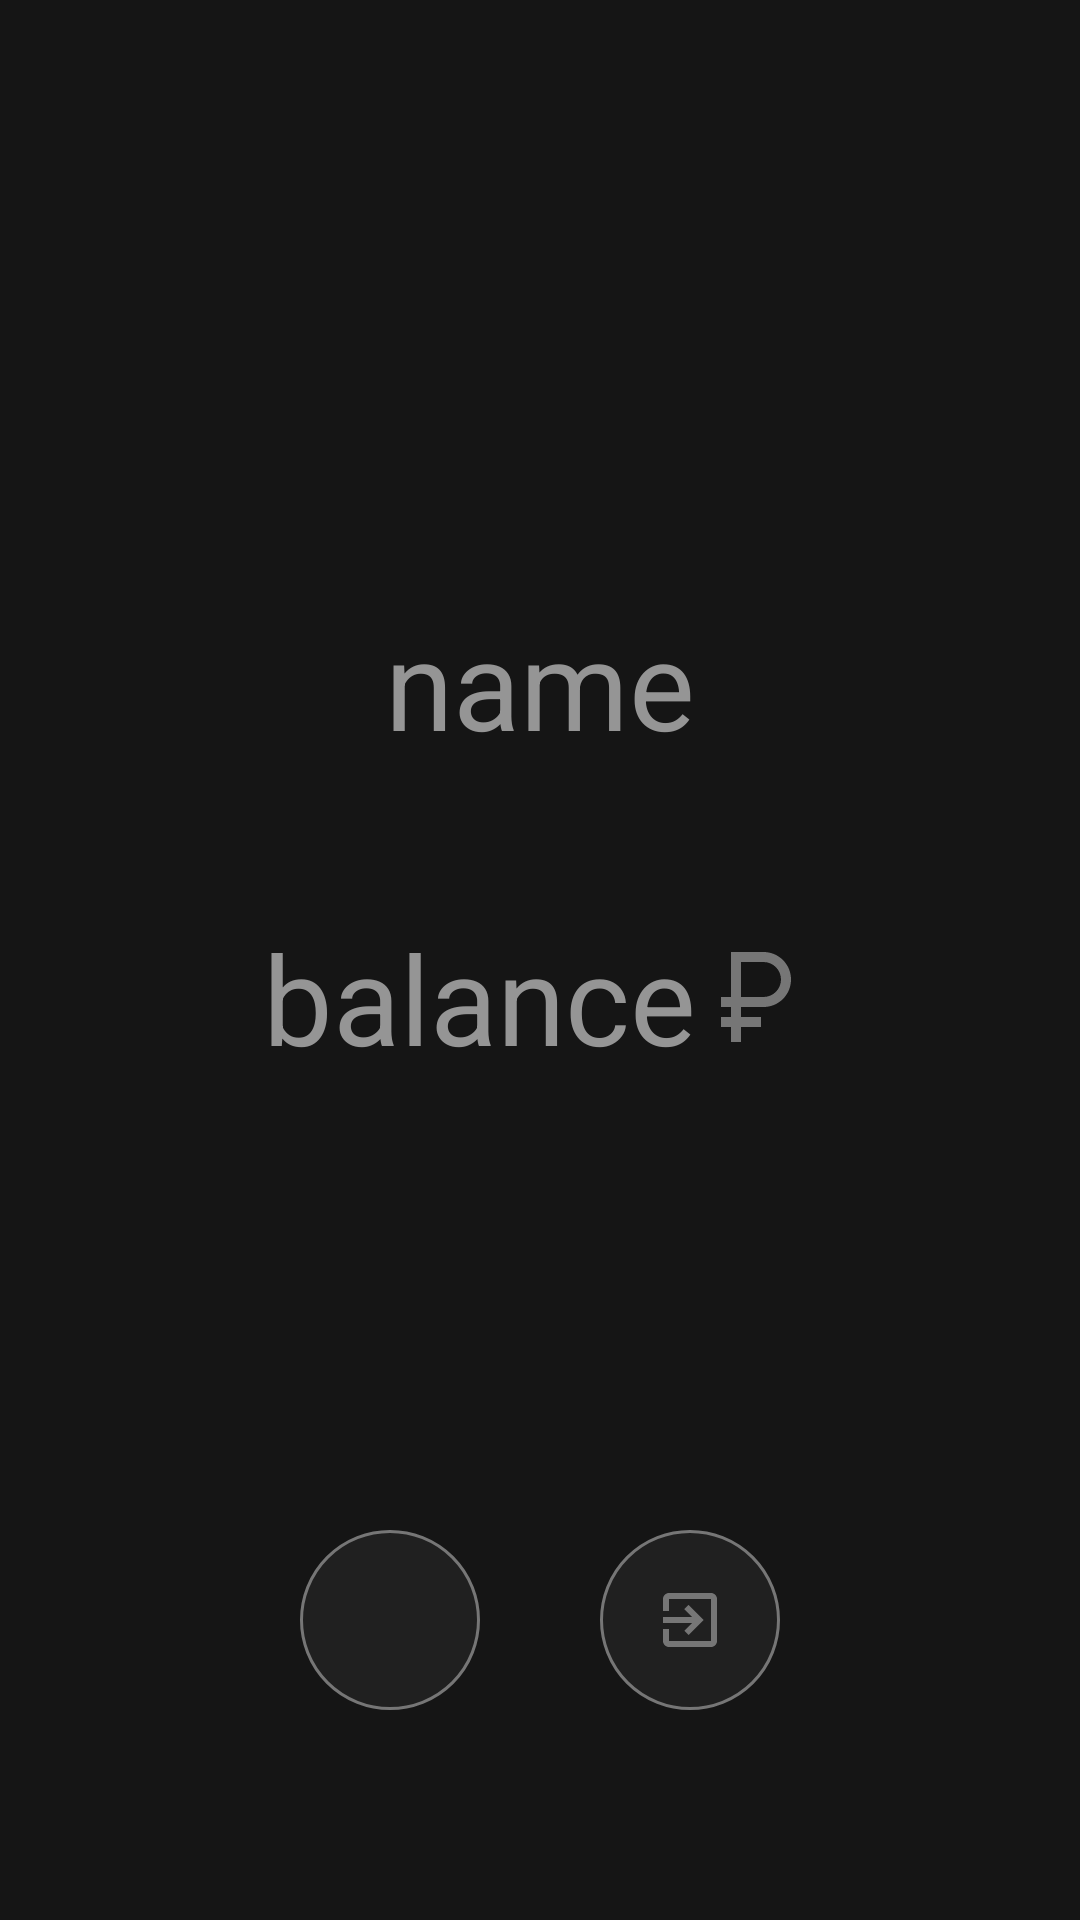

Android layout source for this screen:
<!-- AndroidManifest.xml: application theme Theme.TrynaRoomDb -->
<!-- res/layout/account_info.xml -->
<?xml version="1.0" encoding="utf-8"?>
<androidx.constraintlayout.widget.ConstraintLayout xmlns:android="http://schemas.android.com/apk/res/android"
    xmlns:app="http://schemas.android.com/apk/res-auto"
    android:layout_width="match_parent"
    android:layout_height="match_parent"
    android:background="#151515">

    <TextView
        android:id="@+id/account_name"
        android:layout_width="match_parent"
        android:layout_height="wrap_content"
        android:text="name"
        android:textAlignment="center"
        android:textColor="#959595"
        android:textSize="20pt"
        app:layout_constraintTop_toTopOf="parent"
        android:layout_marginTop="200dp"/>
    <LinearLayout
        android:id="@+id/linear"
        android:layout_width="match_parent"
        android:layout_height="wrap_content"
        android:orientation="horizontal"
        android:layout_marginVertical="50dp"
        app:layout_constraintTop_toBottomOf="@+id/account_name"
        android:gravity="center">

        <TextView
            android:id="@+id/account_balance"
            android:layout_width="wrap_content"
            android:layout_height="wrap_content"

            android:text="balance"
            android:textAlignment="center"
            android:textColor="#959595"
            android:textSize="20pt" />
        <ImageView
            android:layout_width="40dp"
            android:layout_height="40dp"
            android:layout_gravity="center"
            android:src="@drawable/ruble_icon" />
    </LinearLayout>


    <LinearLayout
        android:layout_width="match_parent"
        android:layout_height="wrap_content"
        android:orientation="horizontal"
        android:layout_marginVertical="150dp"
        app:layout_constraintTop_toBottomOf="@+id/linear"
        android:gravity="center">

        <ImageButton
            android:id="@+id/back_to_main"
            android:layout_width="60dp"
            android:layout_height="60dp"
            android:layout_marginHorizontal="20dp"
            android:background="@drawable/button_circle"
            android:src="@drawable/back_icon" />
        <ImageButton
            android:id="@+id/exit_from_account"
            android:layout_width="60dp"
            android:layout_height="60dp"
            android:layout_marginHorizontal="20dp"
            android:background="@drawable/button_circle"
            android:src="@drawable/exit_icon"/>
    </LinearLayout>


</androidx.constraintlayout.widget.ConstraintLayout>
<!-- resources referenced by this layout -->
<resources>
  <!-- drawable button_circle (drawable) -->
  <?xml version="1.0" encoding="utf-8"?>
  <selector xmlns:android="http://schemas.android.com/apk/res/android">
      <item android:state_pressed="true" >
          <shape android:shape="oval"  >
              <corners android:radius="3dip" />
              <stroke android:width="1dip" android:color="#767676" />
              <solid android:color="#202020"/>
          </shape>
      </item>
      <item android:state_focused="true">
          <shape android:shape="oval"  >
              <corners android:radius="3dip" />
              <stroke android:width="1dip" android:color="#767676" />
              <solid android:color="#202020"/>
          </shape>
      </item>
      <item >
          <shape android:shape="oval"  >
              <corners android:radius="3dip" />
              <stroke android:width="1dip" android:color="#767676" />
              <solid android:color="#202020"/>
          </shape>
      </item>
  </selector>
  <!-- drawable exit_icon (drawable) -->
  <vector android:autoMirrored="true" android:height="24dp"
      android:tint="#767676" android:viewportHeight="24"
      android:viewportWidth="24" android:width="24dp" xmlns:android="http://schemas.android.com/apk/res/android">
      <path android:fillColor="@android:color/white" android:pathData="M10.09,15.59L11.5,17l5,-5 -5,-5 -1.41,1.41L12.67,11H3v2h9.67l-2.58,2.59zM19,3H5c-1.11,0 -2,0.9 -2,2v4h2V5h14v14H5v-4H3v4c0,1.1 0.89,2 2,2h14c1.1,0 2,-0.9 2,-2V5c0,-1.1 -0.9,-2 -2,-2z"/>
  </vector>
  <!-- drawable ruble_icon (drawable) -->
  <vector android:height="24dp" android:tint="#767676"
      android:viewportHeight="24" android:viewportWidth="24"
      android:width="24dp" xmlns:android="http://schemas.android.com/apk/res/android">
      <path android:fillColor="@android:color/white" android:pathData="M13.5,3H7v9H5v2h2v2H5v2h2v3h2v-3h4v-2H9v-2h4.5c3.04,0 5.5,-2.46 5.5,-5.5C19,5.46 16.54,3 13.5,3zM13.5,12H9V5h4.5C15.43,5 17,6.57 17,8.5S15.43,12 13.5,12z"/>
  </vector>
  <style name="Theme.TrynaRoomDb" parent="Theme.MaterialComponents.DayNight.DarkActionBar">
          
          <item name="colorPrimary">@color/purple_500</item>
          <item name="colorPrimaryVariant">@color/purple_700</item>
          <item name="colorOnPrimary">@color/white</item>
          
          <item name="colorSecondary">@color/teal_200</item>
          <item name="colorSecondaryVariant">@color/teal_700</item>
          <item name="colorOnSecondary">@color/black</item>
          
          <item name="android:statusBarColor">?attr/colorPrimaryVariant</item>
          
      </style>
  <!-- not gathered from this repository: default colours our renderer supplied (Android Studio template values) -->
  <color name="purple_500">#FF6200EE</color>
  <color name="purple_700">#FF3700B3</color>
  <color name="teal_200">#FF03DAC5</color>
  <color name="teal_700">#FF018786</color>
  <color name="black">#FF000000</color>
  <color name="white">#FFFFFFFF</color>
</resources>
